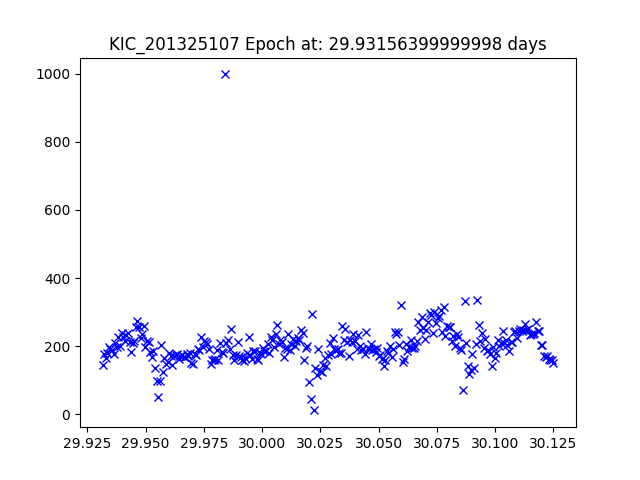

The table this chart was drawn from, first rows:
JDtimes, observed fluxes, observed uncertainties
29.93, 145, 19.69
29.93, 177.6, 19.47
29.93, 165.7, 19.54
29.93, 179.5, 19.45
29.93, 196.8, 19.35
29.93, 190.5, 19.39
29.94, 188.3, 19.4
29.94, 178.3, 19.46
29.94, 210.3, 19.28
29.94, 197.8, 19.35
29.94, 227.6, 19.2
29.94, 200.8, 19.33
29.94, 238.5, 19.14
29.94, 225.8, 19.2
29.94, 216.5, 19.25
29.94, 231.7, 19.18
29.94, 238.4, 19.15
29.94, 210.9, 19.28
29.94, 183.4, 19.43
29.94, 209.5, 19.29
29.95, 216.6, 19.25
29.95, 255.7, 19.07
29.95, 275.3, 18.99
29.95, 257.2, 19.06
29.95, 222.8, 19.22
29.95, 234.8, 19.16
29.95, 260.8, 19.05
29.95, 198.4, 19.34
29.95, 215, 19.26
29.95, 212, 19.27
29.95, 182.9, 19.43
29.95, 168.1, 19.53
29.95, 185.8, 19.42
29.95, 136.5, 19.75
29.95, 97.41, 20.12
29.96, 51.46, 20.81
29.96, 98.52, 20.11
29.96, 204.2, 19.31
29.96, 125.7, 19.84
29.96, 165.7, 19.54
29.96, 147.2, 19.67
29.96, 153.2, 19.63
29.96, 179.8, 19.45
29.96, 172, 19.5
29.96, 144.8, 19.69
29.96, 171.1, 19.51
29.96, 172.8, 19.5
29.96, 176.7, 19.47
29.96, 161.1, 19.57
29.96, 169.9, 19.51
29.97, 173.3, 19.49
29.97, 168.3, 19.52
29.97, 169.7, 19.51
29.97, 178.1, 19.46
29.97, 171.7, 19.5
29.97, 180.9, 19.45
29.97, 149.8, 19.65
29.97, 147.4, 19.67
29.97, 177.7, 19.46
29.97, 175.2, 19.48
... 225 more rows
